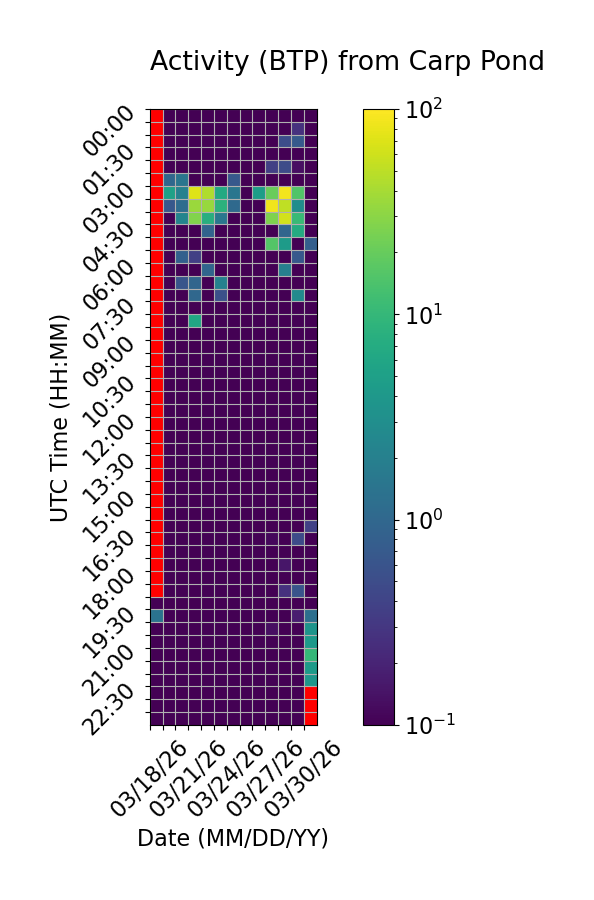

The table this chart was drawn from, first rows:
Time (UTC), 03/18/26, 03/19/26, 03/20/26, 03/21/26, 03/22/26, 03/23/26, 03/24/26, 03/25/26, 03/26/26, 03/27/26, 03/28/26, 03/29/26, 03/30/26
00:00, , 0.0, 0.0, 0.0, 0.0, 0.0, 0.0, 0.0, 0.0, 0.0, 0.0, 0.0, 0.0
00:30, , 0.0, 0.0, 0.0, 0.0, 0.0, 0.0, 0.0, 0.0, 0.0, 0.0, 0.2693, 0.0
01:00, , 0.0, 0.0, 0.0, 0.0, 0.0, 0.0, 0.0, 0.0, 0.0, 0.5134, 0.7057, 0.0
01:30, , 0.0, 0.0, 0.0, 0.0, 0.0, 0.0, 0.0, 0.0, 0.0, 0.0, 0.0, 0.0
02:00, , 0.0, 0.0, 0.0, 0.0, 0.0, 0.0, 0.0, 0.0, 0.3712, 0.4949, 0.1344, 0.0
02:30, , 1.005, 1.476, 0.0, 0.0, 0.0, 0.6748, 0.0, 0.0, 0.0, 0.0, 0.0, 0.0
03:00, , 5.191, 2.058, 71.98, 43.88, 6.638, 1.489, 0.0, 4.672, 20.78, 89.04, 15.49, 0.0
03:30, , 0.6653, 1.163, 35.54, 34.18, 8.39, 1.069, 0.0, 0.0, 86.8, 51.45, 2.99, 0.0
04:00, , 0.0, 2.237, 27.16, 7.609, 1.561, 0.0, 0.0, 0.0, 26.35, 62.85, 10.87, 0.0
04:30, , 0.0, 0.0, 0.0, 0.8904, 0.0, 0.0, 0.0, 0.0, 0.0, 0.9428, 7.053, 0.0
05:00, , 0.0, 0.0, 0.0, 0.0, 0.0, 0.0, 0.0, 0.0, 15.93, 4.476, 0.0, 0.8075
05:30, , 0.0, 0.8394, 0.3722, 0.0, 0.0, 0.0, 0.0, 0.0, 0.0, 0.0, 0.6748, 0.0
06:00, , 0.0, 0.0, 0.0, 0.9563, 0.0, 0.0, 0.0, 0.0, 0.0, 2.003, 0.0, 0.0
06:30, , 0.0, 0.6181, 0.9552, 0.0, 2.106, 0.0, 0.0, 0.0, 0.0, 0.0, 0.0, 0.0
07:00, , 0.0, 0.0, 0.9993, 0.0, 0.5469, 0.0, 0.0, 0.0, 0.0, 0.0, 2.731, 0.0
07:30, , 0.0, 0.0, 0.0, 0.0, 0.0, 0.0, 0.0, 0.0, 0.0, 0.0, 0.0, 0.0
08:00, , 0.0, 0.0, 6.125, 0.0, 0.0, 0.0, 0.0, 0.0, 0.0, 0.0, 0.0, 0.0
08:30, , 0.0, 0.0, 0.0, 0.0, 0.0, 0.0, 0.0, 0.0, 0.0, 0.0, 0.0, 0.0
09:00, , 0.0, 0.0, 0.0, 0.0, 0.0, 0.0, 0.0, 0.0, 0.0, 0.0, 0.0, 0.0
09:30, , 0.0, 0.0, 0.0, 0.0, 0.0, 0.0, 0.0, 0.0, 0.0, 0.0, 0.0, 0.0
10:00, , 0.0, 0.0, 0.0, 0.0, 0.0, 0.0, 0.0, 0.0, 0.0, 0.0, 0.0, 0.0
10:30, , 0.0, 0.0, 0.0, 0.0, 0.0, 0.0, 0.0, 0.0, 0.0, 0.0, 0.0, 0.0
11:00, , 0.0, 0.0, 0.0, 0.0, 0.0, 0.0, 0.0, 0.0, 0.0, 0.0, 0.0, 0.0
11:30, , 0.0, 0.0, 0.0, 0.0, 0.0, 0.0, 0.0, 0.0, 0.0, 0.0, 0.0, 0.0
12:00, , 0.0, 0.0, 0.0, 0.0, 0.0, 0.0, 0.0, 0.0, 0.0, 0.0, 0.0, 0.0
12:30, , 0.0, 0.0, 0.0, 0.0, 0.0, 0.0, 0.0, 0.0, 0.0, 0.0, 0.0, 0.0
13:00, , 0.0, 0.0, 0.0, 0.0, 0.0, 0.0, 0.0, 0.0, 0.0, 0.0, 0.0, 0.0
13:30, , 0.0, 0.0, 0.0, 0.0, 0.0, 0.0, 0.0, 0.0, 0.0, 0.0, 0.0, 0.0
14:00, , 0.0, 0.0, 0.0, 0.0, 0.0, 0.0, 0.0, 0.0, 0.0, 0.0, 0.0, 0.0
14:30, , 0.0, 0.0, 0.0, 0.0, 0.0, 0.0, 0.0, 0.0, 0.0, 0.0, 0.0, 0.0
15:00, , 0.0, 0.0, 0.0, 0.0, 0.0, 0.0, 0.0, 0.0, 0.0, 0.0, 0.0, 0.0
15:30, , 0.0, 0.0, 0.0, 0.0, 0.0, 0.0, 0.0, 0.0, 0.0, 0.0, 0.05808, 0.0
16:00, , 0.0, 0.0, 0.0, 0.0, 0.0, 0.0, 0.0, 0.0, 0.0, 0.0, 0.0, 0.3811
16:30, , 0.0, 0.0, 0.0, 0.0, 0.0, 0.0, 0.0, 0.0, 0.1154, 0.0, 0.485, 0.0
17:00, , 0.0, 0.0, 0.0, 0.0, 0.0, 0.0, 0.0, 0.0, 0.0, 0.0, 0.0, 0.0
17:30, , 0.0, 0.02561, 0.0, 0.0, 0.0, 0.0, 0.0, 0.0, 0.0, 0.1527, 0.01158, 0.0
18:00, , 0.0, 0.0, 0.0, 0.0, 0.0, 0.0, 0.0, 0.0, 0.0, 0.0, 0.0, 0.0
18:30, , 0.0, 0.0, 0.0, 0.0, 0.0, 0.0, 0.0, 0.0, 0.0, 0.2675, 0.6011, 0.0
19:00, 0.0, 0.0, 0.0, 0.0, 0.0, 0.0, 0.0, 0.0, 0.0, 0.0, 0.0, 0.0, 0.05892
19:30, 1.392, 0.0, 0.0, 0.0, 0.0, 0.0, 0.0, 0.0, 0.0, 0.0, 0.0, 0.1725, 1.247
20:00, 0.0, 0.0, 0.0, 0.0, 0.0, 0.0, 0.0, 0.0, 0.0, 0.1341, 0.0, 0.0, 3.603
20:30, 0.0, 0.0, 0.0, 0.0, 0.0, 0.0, 0.0, 0.0, 0.0, 0.0, 0.0, 0.0, 4.156
21:00, 0.0, 0.0, 0.0, 0.0, 0.0, 0.0, 0.0, 0.0, 0.0, 0.0, 0.0, 0.0, 9.969
21:30, 0.0, 0.0, 0.0, 0.0, 0.0, 0.0, 0.0, 0.0, 0.0, 0.0, 0.0, 0.0, 4.307
22:00, 0.0, 0.0, 0.0, 0.0, 0.0, 0.0, 0.0, 0.0, 0.0, 0.0, 0.0, 0.0, 3.791
22:30, 0.0, 0.0, 0.0, 0.0, 0.0, 0.0, 0.0, 0.0, 0.0, 0.0, 0.0, 0.0, 
23:00, 0.0, 0.0, 0.0, 0.0, 0.0, 0.0, 0.0, 0.0, 0.0, 0.0, 0.0, 0.0, 
23:30, 0.0, 0.0, 0.0, 0.0, 0.0, 0.0, 0.0, 0.0, 0.0, 0.0, 0.0, 0.08671, 
